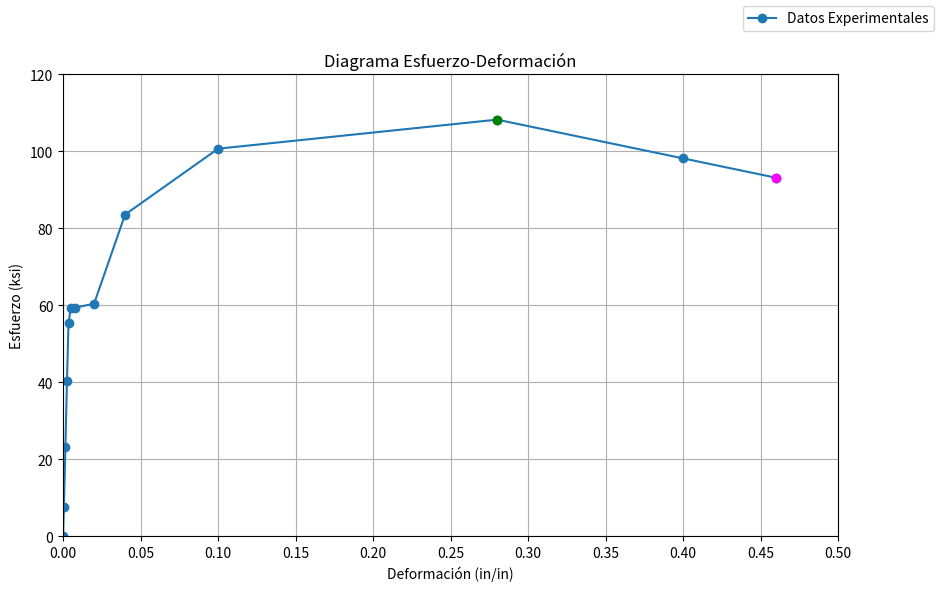
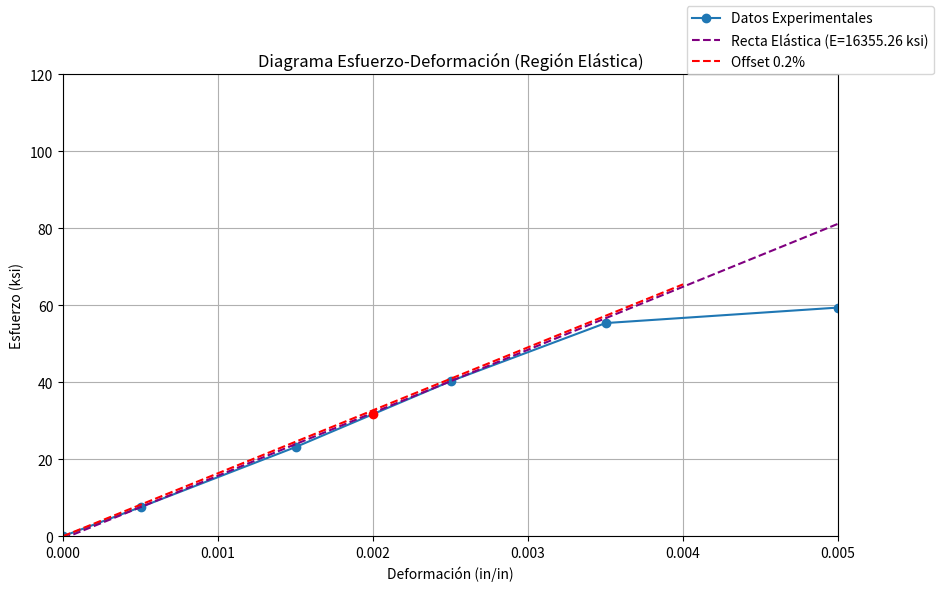

Write the Python code that produced these figures, in order.
import matplotlib.pyplot as plt
import numpy as np

# Datos del problema (SIN MODIFICAR EL ORDEN)
diametro_inicial = 0.503  # in
longitud_calibrada = 2.00  # in  (Aunque no se use directamente para la deformación)
area_inicial = np.pi * (diametro_inicial / 2)**2  # Area transversal inicial

data = np.array([
    [0, 0],
    [1.50, 0.0005],
    [4.60, 0.0015],
    [8.00, 0.0025],
    [11.00, 0.0035],
    [11.80, 0.0050],
    [11.80, 0.0080],
    [12.00, 0.0200],
    [16.60, 0.0400],
    [20.00, 0.1000],
    [21.50, 0.2800],
    [19.50, 0.4000],
    [18.50, 0.4600]
])

carga_kips = data[:, 0]  # Carga en kips
deformacion = data[:, 1]  # Deformación unitaria (in/in) - YA ES UNITARIA


# Calcular Esfuerzo en ksi (kips por pulgada cuadrada)
esfuerzo_ksi = carga_kips / area_inicial


# --- Gráfica Esfuerzo-Deformación (Completa) ---
plt.figure(figsize=(10, 6))
plt.plot(deformacion, esfuerzo_ksi, marker='o', linestyle='-', label="Datos Experimentales")
plt.title('Diagrama Esfuerzo-Deformación')
plt.xlabel('Deformación (in/in)')
plt.ylabel('Esfuerzo (ksi)')
plt.grid(True)

# Escalas para la gráfica completa
plt.xlim(0, 0.5)  # Ajustado para deformación
plt.ylim(0, 120)
plt.xticks(np.arange(0, 0.51, 0.05))
plt.yticks(np.arange(0, 121, 20))


# --- Región Elástica (Zoom) ---
plt.figure(figsize=(10, 6))
plt.plot(deformacion, esfuerzo_ksi, marker='o', linestyle='-', label="Datos Experimentales")
plt.title('Diagrama Esfuerzo-Deformación (Región Elástica)')
plt.xlabel('Deformación (in/in)')
plt.ylabel('Esfuerzo (ksi)')
plt.grid(True)

#  Escalas para la región elástica
plt.xlim(0, 0.005)
plt.ylim(0, 120)
plt.xticks(np.arange(0, 0.0051, 0.001))
plt.yticks(np.arange(0, 121, 20))



# --- Cálculo de Propiedades y Comparación de Módulos ---

# 1. Módulo de Young (E) y Comparación
print("--- Comparación de Módulos de Young ---")

# Lista para almacenar los módulos calculados
modulos = []

#  Iteramos sobre los puntos en la región elástica (hasta deformación ~0.004)
for i in range(1, len(deformacion)):
    if deformacion[i] > 0.004:
        break  # Salimos del bucle

    # Cálculo del módulo usando el punto actual y el origen (0,0)
    E_i = (esfuerzo_ksi[i] - esfuerzo_ksi[0]) / (deformacion[i] - deformacion[0])
    modulos.append(E_i)
    print(f"Módulo de Young (E) entre puntos 0 y {i}: {E_i:.2f} ksi")

# Calculamos un módulo promedio
E_promedio = np.mean(modulos)
print(f"\nMódulo de Young Promedio (hasta deformación 0.004): {E_promedio:.2f} ksi")

# Módulo de referencia (puntos 1 y 3)
p1_ind = 1
p2_ind = 3
E = (esfuerzo_ksi[p2_ind] - esfuerzo_ksi[p1_ind]) / (deformacion[p2_ind] - deformacion[p1_ind])
print(f"\nMódulo de Young (E) - Referencia (puntos {p1_ind} y {p2_ind}): {E:.2f} ksi")


# Ecuación de la recta (usando E de referencia)
b = esfuerzo_ksi[p1_ind] - E * deformacion[p1_ind]
print(f"Ecuación de la recta en la región elástica: Esfuerzo = {E:.2f} * Deformación + {b:.2f}")

# Dibujamos la línea
x_elastica = np.linspace(0, 0.005, 100)
y_elastica = E * x_elastica + b
plt.figure(2)
plt.plot(x_elastica, y_elastica, linestyle='--', color='purple', label=f"Recta Elástica (E={E:.2f} ksi)")


# 2. Esfuerzo de Cedencia (Sy)
deformacion_offset = 0.002
esfuerzo_cedencia = np.interp(deformacion_offset, deformacion, esfuerzo_ksi)
print(f"\nEsfuerzo de Cedencia (Sy): {esfuerzo_cedencia:.2f} ksi")

# Dibujamos la línea de offset
plt.figure(2)
plt.plot([0, deformacion_offset + (esfuerzo_ksi[p2_ind]-esfuerzo_ksi[p1_ind])/(E)], [0, esfuerzo_ksi[p2_ind]-esfuerzo_ksi[p1_ind]+ E * deformacion_offset], linestyle='--', color='red', label='Offset 0.2%')
plt.plot(deformacion_offset, esfuerzo_cedencia, marker='o', color='red')


# 3. Esfuerzo Último (Su)
esfuerzo_ultimo = np.max(esfuerzo_ksi)
print(f"Esfuerzo Último (Su): {esfuerzo_ultimo:.2f} ksi")
deformacion_en_su = deformacion[np.argmax(esfuerzo_ksi)]
plt.figure(1)
plt.plot(deformacion_en_su, esfuerzo_ultimo, marker = 'o', color = 'green')
plt.figure(2)
plt.plot(deformacion_en_su, esfuerzo_ultimo, marker = 'o', color = 'green')


# 4. Esfuerzo de Fractura (Sf)
esfuerzo_fractura = esfuerzo_ksi[-1]
print(f"Esfuerzo de Fractura (Sf): {esfuerzo_fractura:.2f} ksi")

plt.figure(1)
plt.plot(deformacion[-1], esfuerzo_fractura, marker='o', color='magenta')
plt.figure(2)
plt.plot(deformacion[-1], esfuerzo_fractura, marker='o', color='magenta')

plt.figure(1).legend()
plt.figure(2).legend()
plt.show()
